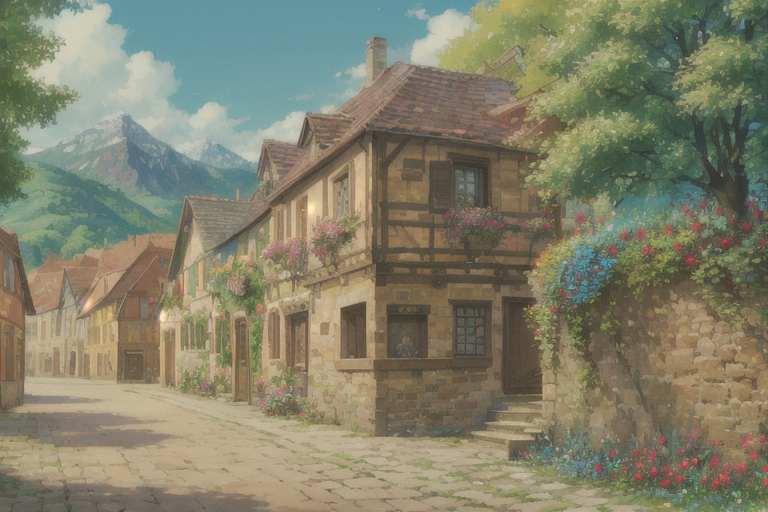
Generation parameters embedded in this image by AUTOMATIC1111 Stable Diffusion web UI or a fork of it (Forge, ...) (PNG 'parameters' text chunk):
(masterpiece, top quality, best quality), sunny medieval village, empty street with vibrant flowers, clear blue sky, cheerful atmosphere, warm sunlight, lush green trees, colorful, (intricate detailed:1.2), best quality, f1.2, small herb garden background, hypermaximalism, (house), (castle), clocktower, rampart, (((high-contrast, high saturation))), high sharpness, <lora:howllatentDADAP4:1>
Negative prompt: (EasyNegative, text), (((overexposed))), duplicate, (signature), bad proportions, out of frame, (greyscale), dark, bad anatomy, (illustration:1.3, distorted), poorlymalformed,  ugly, mutilated, low quality, bad-image-v2-27000, jpeg artifacts, error, (((blurry))), anime, bad_prompt_basic, out of focus
Steps: 20, Sampler: DPM++ 2M, Schedule type: Karras, CFG scale: 5.5, Seed: 1666935013, Size: 768x512, Model hash: 862374923f, Model: elegantEntropy_v14, RNG: NV, Lora hashes: "howllatentDADAP4: 4a82b9c07983", Version: v1.9.4